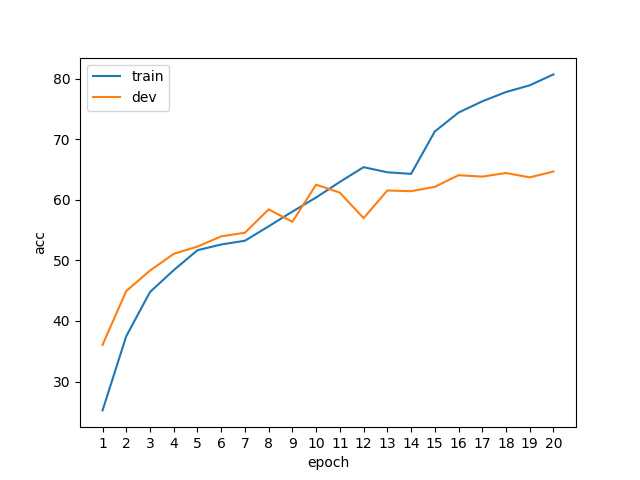

Values plotted in this chart, from the file beside it:
epoch, phase, acc
1, train, 25.24
1, dev, 36.06
2, train, 37.5
2, dev, 44.95
3, train, 44.78
3, dev, 48.32
4, train, 48.39
4, dev, 51.08
5, train, 51.68
5, dev, 52.28
6, train, 52.62
6, dev, 53.97
7, train, 53.25
7, dev, 54.57
8, train, 55.62
8, dev, 58.41
9, train, 58.05
9, dev, 56.37
10, train, 60.38
10, dev, 62.5
11, train, 62.96
11, dev, 61.18
12, train, 65.38
12, dev, 56.97
13, train, 64.54
13, dev, 61.54
14, train, 64.28
14, dev, 61.42
15, train, 71.27
15, dev, 62.14
16, train, 74.4
16, dev, 64.06
17, train, 76.25
17, dev, 63.82
18, train, 77.79
18, dev, 64.42
19, train, 78.89
19, dev, 63.7
20, train, 80.7
20, dev, 64.66
